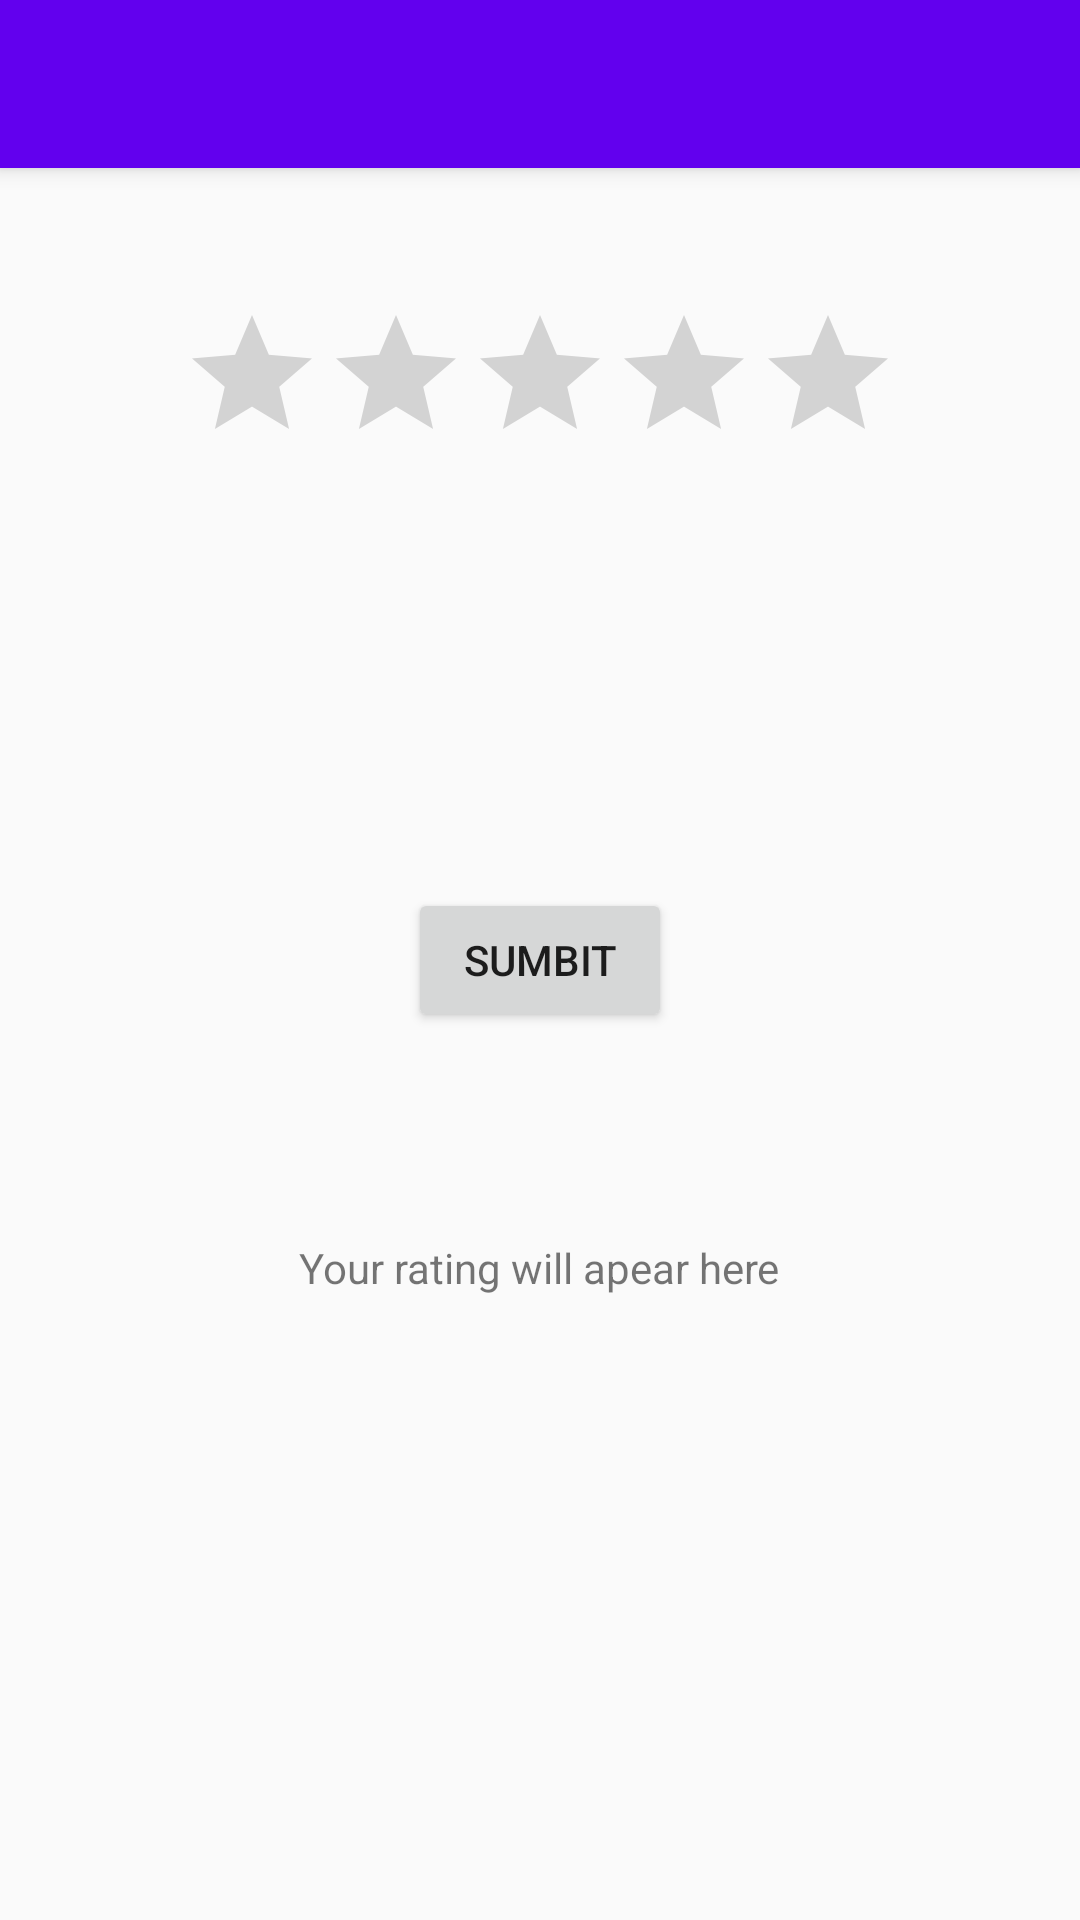

Android layout source for this screen:
<!-- AndroidManifest.xml: application theme Theme.AppCompat.Light.NoActionBar -->
<!-- res/layout/activity_ratingbar.xml -->
<?xml version="1.0" encoding="utf-8"?>
<RelativeLayout xmlns:android="http://schemas.android.com/apk/res/android"
    android:id="@+id/ratingbar_relative"
    android:layout_width="match_parent"
    android:layout_height="match_parent">
    <include
        android:id="@+id/toolbar"
        layout="@layout/toolbar" />



    <RatingBar
        android:id="@+id/rating_bar"
        android:layout_width="wrap_content"
        android:layout_height="wrap_content"
        android:layout_alignParentTop="true"
        android:layout_centerHorizontal="true"
        android:layout_marginTop="101dp"
        android:numStars="5"
        android:stepSize=".5"/>

    <Button
        android:text="Sumbit"
        android:id="@+id/submit_button"
        android:layout_width="wrap_content"
        android:layout_height="wrap_content"
        android:layout_centerVertical="true"
        android:layout_centerHorizontal="true"/>
    
    <TextView
        android:text="Your rating will apear here"
        android:layout_width="wrap_content"
        android:layout_height="wrap_content"
        android:layout_below="@+id/submit_button"
        android:layout_centerHorizontal="true"
        android:layout_marginTop="69dp"
        android:id="@+id/ratingbar_display_textview"/>

</RelativeLayout>
<!-- res/layout/toolbar.xml (included above) -->
<?xml version="1.0" encoding="utf-8"?>
<androidx.appcompat.widget.Toolbar xmlns:android="http://schemas.android.com/apk/res/android"
    android:layout_width="match_parent"
    android:layout_height="wrap_content"
    android:background="@color/design_default_color_primary"
    android:elevation="4dp">

</androidx.appcompat.widget.Toolbar>
<!-- resources referenced by this layout -->
<resources>

</resources>
